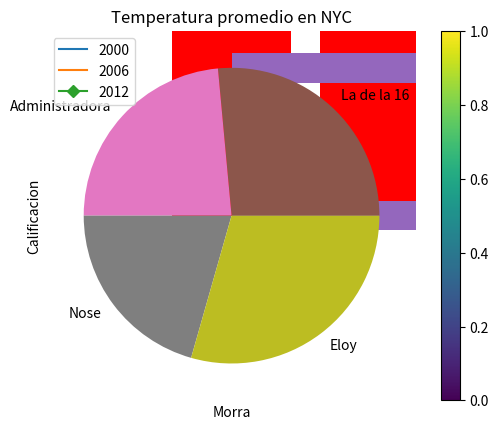

Python code for this plot:
#numpy con matplotlib
import matplotlib.pyplot as plt
import numpy as np


x1 = np.array([0,1,2,3])
y1 = np.array([3,8,1,10])
x2 = np.array([0,1,2,3])
y2 = np.array([6,2,7,11])

plt.plot(x1,y1,x2,y2)
plt.show()


#manejo de etiquetas
from pylab import plot,show
from pylab import legend #Para identificar cada conjutno de datos
from pylab import xlabel,ylabel #Para las etiquetas de los ejes
from pylab import title #Para el titulo de la grafica
from pylab import axis #Para los rangos de los ejes

legend([2000,2006,2012])
title("Temperatura promedio en NYC")
xlabel("Mes")
ylabel("Temperatura (K)")
#axis (ymin=0,ymax=100, xmin=1, xmas=12) pueden usarse como rangos maximos y minimos
show()


nyc_temp_2000 = [31.3,37.3,47.2,51.0,63.5,43,300,150,12,24.3,43,23]
nyc_temp_2006 = [44.5,47.5,32.4,20.2,10.2,8.2,-100,150,12,24.3,43,23]
nyc_temp_2012 = [51.7,56.3,60.9,66.6,70.3,51.7,300,150,12,24.3,43,23]

#creamos una lista de meses
meses = range(1,13)
#a continuacion llamamos a la funcion plot

plot(meses,nyc_temp_2000,meses,nyc_temp_2006,meses,nyc_temp_2012,marker="D")
legend([2000,2006,2012])
title("Temperatura promedio en NYC")
xlabel("Mes")
ylabel("Temperatura (K)")
show()



#FUNCION SCATTER dibuja un driagrama de dispersion puntitoa

x = np.array([5,7,8,7,2,1])
y = np.array([99,87,55,88,111,0])

plt.scatter(x,y)
plt.show()

#se pueden comparar entre mas graficas
#dia, uno, edad y velocidad de 13 autos
x = np.array([4,2,7,44,41,6,77,7,9,1,11,12])
y = np.array([99,87,55,88,111,0,1,2,3,4,5,6])

plt.scatter(x,y,color = 'hotpink') #le cambia color a los puntitos
show()

#se puede definir el mapa de colores, se agrega con el argumento cmap
plt.scatter(x,y,cmap = 'rainbow') #mapa de colores
plt.colorbar() #agreggar el mapa de colores

show()

plt.scatter(x,y,s=500)#para modificar el tamaño del punto
show()
plt.scatter(x,y,s=100,alpha=0.6) #transparencia del punto
show()

#funcion bar() para dibujar diiagrama de barras

x = np.array(["La de la 16","Administradora","Nose","Eloy"])
y = np.array([9,8,7,10])

plt.bar(x,y,color="red") #color de la barra
xlabel("Morra")
ylabel("Calificacion")
plt.show()
plt.barh(x,y, height=0.2) #asi si es horizonta, si es bar se usa width
plt.show()


#la de pastel pie
morritas = np.array(["La de la 16","Administradora","Nose","Eloy"])
y = np.array([9,8,7,10])

plt.pie(y,labels = morritas)
plt.show()

plt.savefig('Grafica_decision_importante.png')